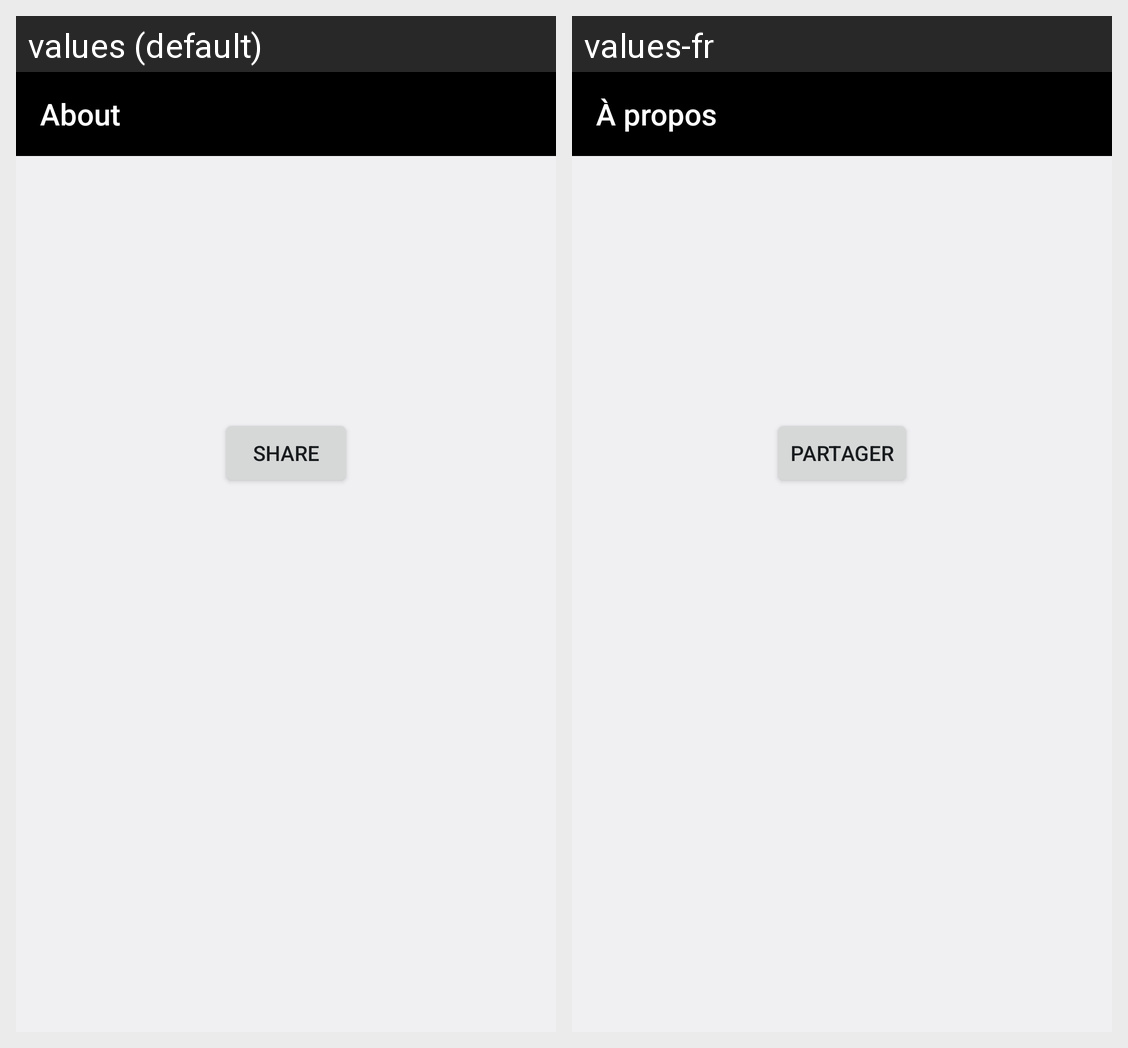

Translations of the strings shown on this Android screen, per locale in the grid:
Android screen res/layout/about_activity.xml rendered under 2 locales, left to right: values (default), values-fr. Device: Nexus 5 (rendered at 1080×1920; each locale shown at half size, 540×960, under a caption strip naming it); theme AppTheme.
Strings drawn on this screen, with the default value and each locale's value (text and hints the layout hard-codes, and strings that could not be matched under every locale, appear in the picture but are not listed):

title_about
  values: About
  values-fr: À propos

btn_share
  values: Share
  values-fr: Partager
